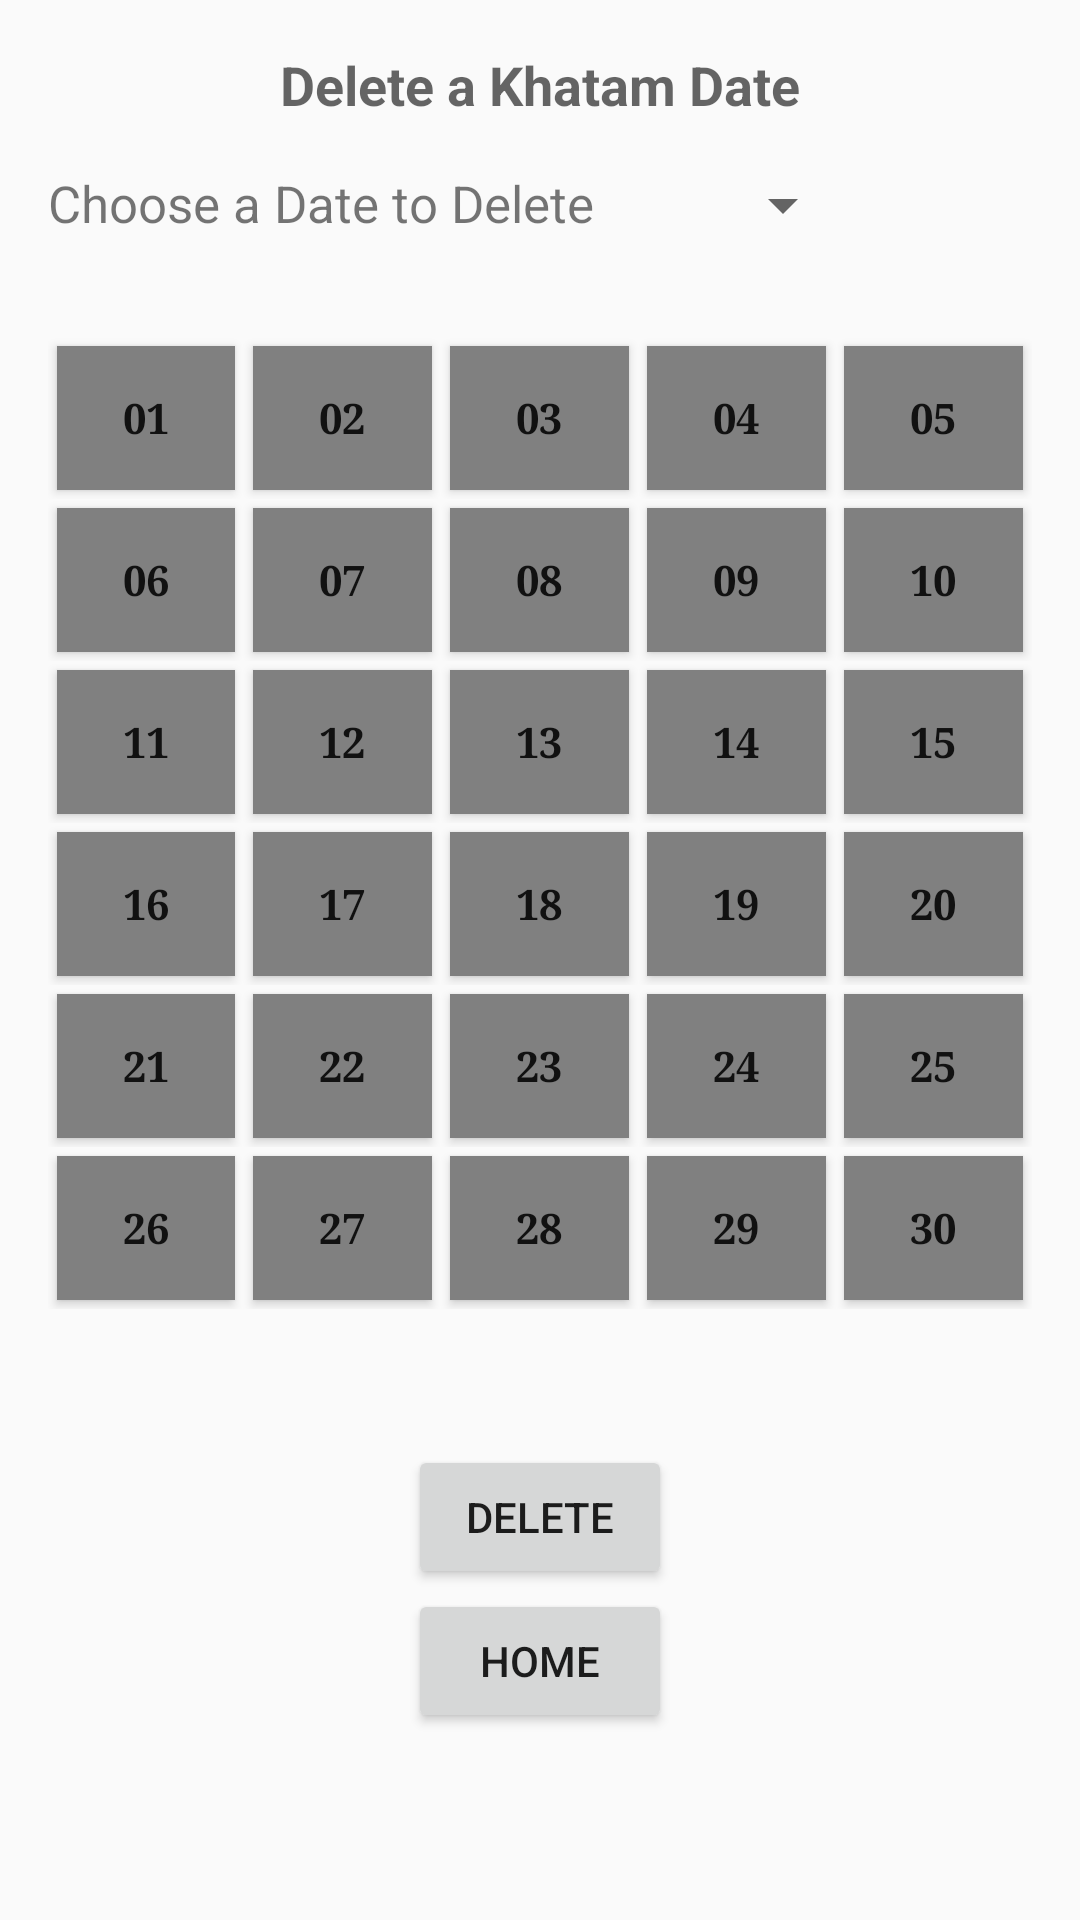

Here is an Android app screen rendered from its layout file. Give the layout XML and the strings, colors and styles it references.
<!-- AndroidManifest.xml: application theme AppTheme -->
<!-- res/layout/activity_delete_khatam_date.xml -->
<?xml version="1.0" encoding="utf-8"?>
<ScrollView xmlns:android="http://schemas.android.com/apk/res/android"
    xmlns:tools="http://schemas.android.com/tools"
    android:layout_width="match_parent"
    android:layout_height="match_parent"
    android:paddingBottom="@dimen/activity_vertical_margin"
    android:paddingLeft="@dimen/activity_horizontal_margin"
    android:paddingRight="@dimen/activity_horizontal_margin"
    android:paddingTop="@dimen/activity_vertical_margin"
    tools:context="com.example.al_quran_khatam.DeleteKhatamDate"
    android:fillViewport="false">

    <RelativeLayout
        android:layout_width="match_parent"
        android:layout_height="match_parent">

        <TextView
            android:layout_width="wrap_content"
            android:layout_height="wrap_content"
            android:text="Choose a Date to Delete"
            android:id="@+id/dateChooserTV"
            android:textSize="17sp"
            android:layout_below="@+id/deleteDateHeader"
            android:layout_marginBottom="@dimen/activity_vertical_margin" />

        <Spinner
            android:layout_width="wrap_content"
            android:layout_height="wrap_content"
            android:id="@+id/nextKhatamDatesDropDown"
            android:layout_alignParentTop="false"
            android:layout_toRightOf="@+id/dateChooserTV"
            android:layout_toEndOf="@+id/dateChooserTV"
            android:layout_marginLeft="39dp"
            android:layout_marginStart="39dp"
            android:layout_below="@+id/deleteDateHeader"
            android:layout_marginBottom="@dimen/activity_vertical_margin" />

        <TableLayout
            android:layout_width="match_parent"
            android:layout_height="wrap_content"
            android:layout_below="@+id/nextKhatamDatesDropDown"
            android:layout_centerHorizontal="true"
            android:id="@+id/parasGrid"
            android:layout_marginTop="@dimen/activity_vertical_margin">
            <TableRow>

                <Button
                    android:id="@+id/paraOneButton"
                    style="@style/ParasButtonStyle"
                    android:text="@string/paraOneButtonLabel" />

                <Button
                    android:id="@+id/paraTwoButton"
                    style="@style/ParasButtonStyle"
                    android:text="@string/paraTwoButtonLabel" />

                <Button
                    android:id="@+id/paraThreeButton"
                    style="@style/ParasButtonStyle"
                    android:text="@string/paraThreeButtonLabel" />

                <Button
                    android:id="@+id/paraFourButton"
                    style="@style/ParasButtonStyle"
                    android:text="@string/paraFourButtonLabel" />

                <Button
                    android:id="@+id/paraFiveButton"
                    style="@style/ParasButtonStyle"
                    android:text="@string/paraFiveButtonLabel" />
            </TableRow>

            <TableRow>

                <Button
                    android:id="@+id/paraSixButton"
                    style="@style/ParasButtonStyle"
                    android:text="@string/paraSixButtonLabel" />

                <Button
                    android:id="@+id/paraSevenButton"
                    style="@style/ParasButtonStyle"
                    android:text="@string/paraSevenButtonLabel" />

                <Button
                    android:id="@+id/paraEightButton"
                    style="@style/ParasButtonStyle"
                    android:text="@string/paraEightButtonLabel" />

                <Button
                    android:id="@+id/paraNineButton"
                    style="@style/ParasButtonStyle"
                    android:text="@string/paraNineButtonLabel" />

                <Button
                    android:id="@+id/paraTenButton"
                    style="@style/ParasButtonStyle"
                    android:text="@string/paraTenButtonLabel" />
            </TableRow>

            <TableRow>

                <Button
                    android:id="@+id/paraElevenButton"
                    style="@style/ParasButtonStyle"
                    android:text="@string/paraElevenButtonLabel" />

                <Button
                    android:id="@+id/paraTwelveButton"
                    style="@style/ParasButtonStyle"
                    android:text="@string/paraTwelveButtonLabel" />

                <Button
                    android:id="@+id/paraThirteenButton"
                    style="@style/ParasButtonStyle"
                    android:text="@string/paraThirteenButtonLabel" />

                <Button
                    android:id="@+id/paraFourteenButton"
                    style="@style/ParasButtonStyle"
                    android:text="@string/paraFourteenButtonLabel" />

                <Button
                    android:id="@+id/paraFifteenButton"
                    style="@style/ParasButtonStyle"
                    android:text="@string/paraFifteenButtonLabel" />
            </TableRow>

            <TableRow>

                <Button
                    android:id="@+id/paraSixteenButton"
                    style="@style/ParasButtonStyle"
                    android:text="@string/paraSixteenButtonLabel" />

                <Button
                    android:id="@+id/paraSeventeenButton"
                    style="@style/ParasButtonStyle"
                    android:text="@string/paraSeventeenButtonLabel" />

                <Button
                    android:id="@+id/paraEighteenButton"
                    style="@style/ParasButtonStyle"
                    android:text="@string/paraEighteenButtonLabel" />

                <Button
                    android:id="@+id/paraNineteenButton"
                    style="@style/ParasButtonStyle"
                    android:text="@string/paraNineteenButtonLabel" />

                <Button
                    android:id="@+id/paraTwentyButton"
                    style="@style/ParasButtonStyle"
                    android:text="@string/paraTwentyButtonLabel" />
            </TableRow>

            <TableRow>

                <Button
                    android:id="@+id/paraTwentyOneButton"
                    style="@style/ParasButtonStyle"
                    android:text="@string/paraTwentyOneButtonLabel" />

                <Button
                    android:id="@+id/paraTwentyTwoButton"
                    style="@style/ParasButtonStyle"
                    android:text="@string/paraTwentyTwoButtonLabel" />

                <Button
                    android:id="@+id/paraTwentyThreeButton"
                    style="@style/ParasButtonStyle"
                    android:text="@string/paraTwentyThreeButtonLabel" />

                <Button
                    android:id="@+id/paraTwentyFourButton"
                    style="@style/ParasButtonStyle"
                    android:text="@string/paraTwentyFourButtonLabel" />

                <Button
                    android:id="@+id/paraTwentyFiveButton"
                    style="@style/ParasButtonStyle"
                    android:text="@string/paraTwentyFiveButtonLabel" />
            </TableRow>

            <TableRow>

                <Button
                    android:id="@+id/paraTwentySixButton"
                    style="@style/ParasButtonStyle"
                    android:text="@string/paraTwentySixButtonLabel" />

                <Button
                    android:id="@+id/paraTwentySevenButton"
                    style="@style/ParasButtonStyle"
                    android:text="@string/paraTwentySevenButtonLabel" />

                <Button
                    android:id="@+id/paraTwentyEightButton"
                    style="@style/ParasButtonStyle"
                    android:text="@string/paraTwentyEightButtonLabel" />

                <Button
                    android:id="@+id/paraTwentyNineButton"
                    style="@style/ParasButtonStyle"
                    android:text="@string/paraTwentyNineButtonLabel" />

                <Button
                    android:id="@+id/paraThirtyButton"
                    style="@style/ParasButtonStyle"
                    android:text="@string/paraThirtyButtonLabel" />
            </TableRow>

            <TableRow android:gravity="center_horizontal"
                android:layout_marginTop="@dimen/my_common_spacing"
                android:layout_marginBottom="@dimen/activity_vertical_margin">
                <TextView
                    android:textAppearance="?android:attr/textAppearanceMedium"
                    android:id="@+id/statusMessage"
                    android:singleLine="false"
                    android:visibility="visible"
                    android:textStyle="italic"
                    android:layout_gravity="center_horizontal"
                    android:layout_width="wrap_content"
                    android:layout_height="wrap_content" />
            </TableRow>

        </TableLayout>

        <Button
            android:layout_width="wrap_content"
            android:layout_height="wrap_content"
            android:text="Delete"
            android:id="@+id/deleteBtn"
            android:layout_below="@id/parasGrid"
            android:layout_centerHorizontal="true"
            android:onClick="deleteDate" />

        <Button
            android:layout_width="wrap_content"
            android:layout_height="wrap_content"
            android:text="Home"
            android:id="@id/home"
            android:layout_below="@id/deleteBtn"
            android:layout_centerHorizontal="true"
            android:onClick="goToHome" />

        <TextView
            android:layout_width="wrap_content"
            android:layout_height="wrap_content"
            android:textAppearance="?android:attr/textAppearanceMedium"
            android:text="Delete a Khatam Date"
            android:id="@+id/deleteDateHeader"
            android:layout_centerHorizontal="true"
            android:layout_alignParentTop="true"
            android:layout_marginBottom="@dimen/activity_vertical_margin"
            android:layout_alignParentBottom="false"
            android:textStyle="bold" />

    </RelativeLayout>

</ScrollView>
<!-- resources referenced by this layout -->
<resources>
  <dimen name="activity_horizontal_margin">16dp</dimen>
  <dimen name="activity_vertical_margin">16dp</dimen>
  <dimen name="my_common_spacing">5dp</dimen>
  <string name="paraEightButtonLabel">08</string>
  <string name="paraEighteenButtonLabel">18</string>
  <string name="paraElevenButtonLabel">11</string>
  <string name="paraFifteenButtonLabel">15</string>
  <string name="paraFiveButtonLabel">05</string>
  <string name="paraFourButtonLabel">04</string>
  <string name="paraFourteenButtonLabel">14</string>
  <string name="paraNineButtonLabel">09</string>
  <string name="paraNineteenButtonLabel">19</string>
  <string name="paraOneButtonLabel">01</string>
  <string name="paraSevenButtonLabel">07</string>
  <string name="paraSeventeenButtonLabel">17</string>
  <string name="paraSixButtonLabel">06</string>
  <string name="paraSixteenButtonLabel">16</string>
  <string name="paraTenButtonLabel">10</string>
  <string name="paraThirteenButtonLabel">13</string>
  <string name="paraThirtyButtonLabel">30</string>
  <string name="paraThreeButtonLabel">03</string>
  <string name="paraTwelveButtonLabel">12</string>
  <string name="paraTwentyButtonLabel">20</string>
  <string name="paraTwentyEightButtonLabel">28</string>
  <string name="paraTwentyFiveButtonLabel">25</string>
  <string name="paraTwentyFourButtonLabel">24</string>
  <string name="paraTwentyNineButtonLabel">29</string>
  <string name="paraTwentyOneButtonLabel">21</string>
  <string name="paraTwentySevenButtonLabel">27</string>
  <string name="paraTwentySixButtonLabel">26</string>
  <string name="paraTwentyThreeButtonLabel">23</string>
  <string name="paraTwentyTwoButtonLabel">22</string>
  <string name="paraTwoButtonLabel">02</string>
  <style name="ParasButtonStyle">
          <item name="android:layout_width">0dp</item>
          <item name="android:layout_height">wrap_content</item>
          <item name="android:layout_weight">1</item>
          <item name="android:layout_marginLeft">3dp</item>
          <item name="android:layout_marginRight">3dp</item>
          <item name="android:layout_marginBottom">3dp</item>
          <item name="android:layout_marginTop">3dp</item>
          <item name="android:textStyle">bold</item>
          <item name="android:typeface">serif</item>
          <item name="android:background">@color/parasButtonOFF</item>
      </style>
  <style name="AppTheme" parent="Theme.AppCompat.Light.DarkActionBar">
          <item name="colorPrimary">@color/colorPrimary</item>
          <item name="colorPrimaryDark">@color/colorPrimaryDark</item>
          <item name="colorAccent">@color/colorAccent</item>
      </style>
  <color name="parasButtonOFF">#FF808080</color>
  <color name="colorPrimary">#3F51B5</color>
  <color name="colorPrimaryDark">#303F9F</color>
  <color name="colorAccent">#FF4081</color>
</resources>
